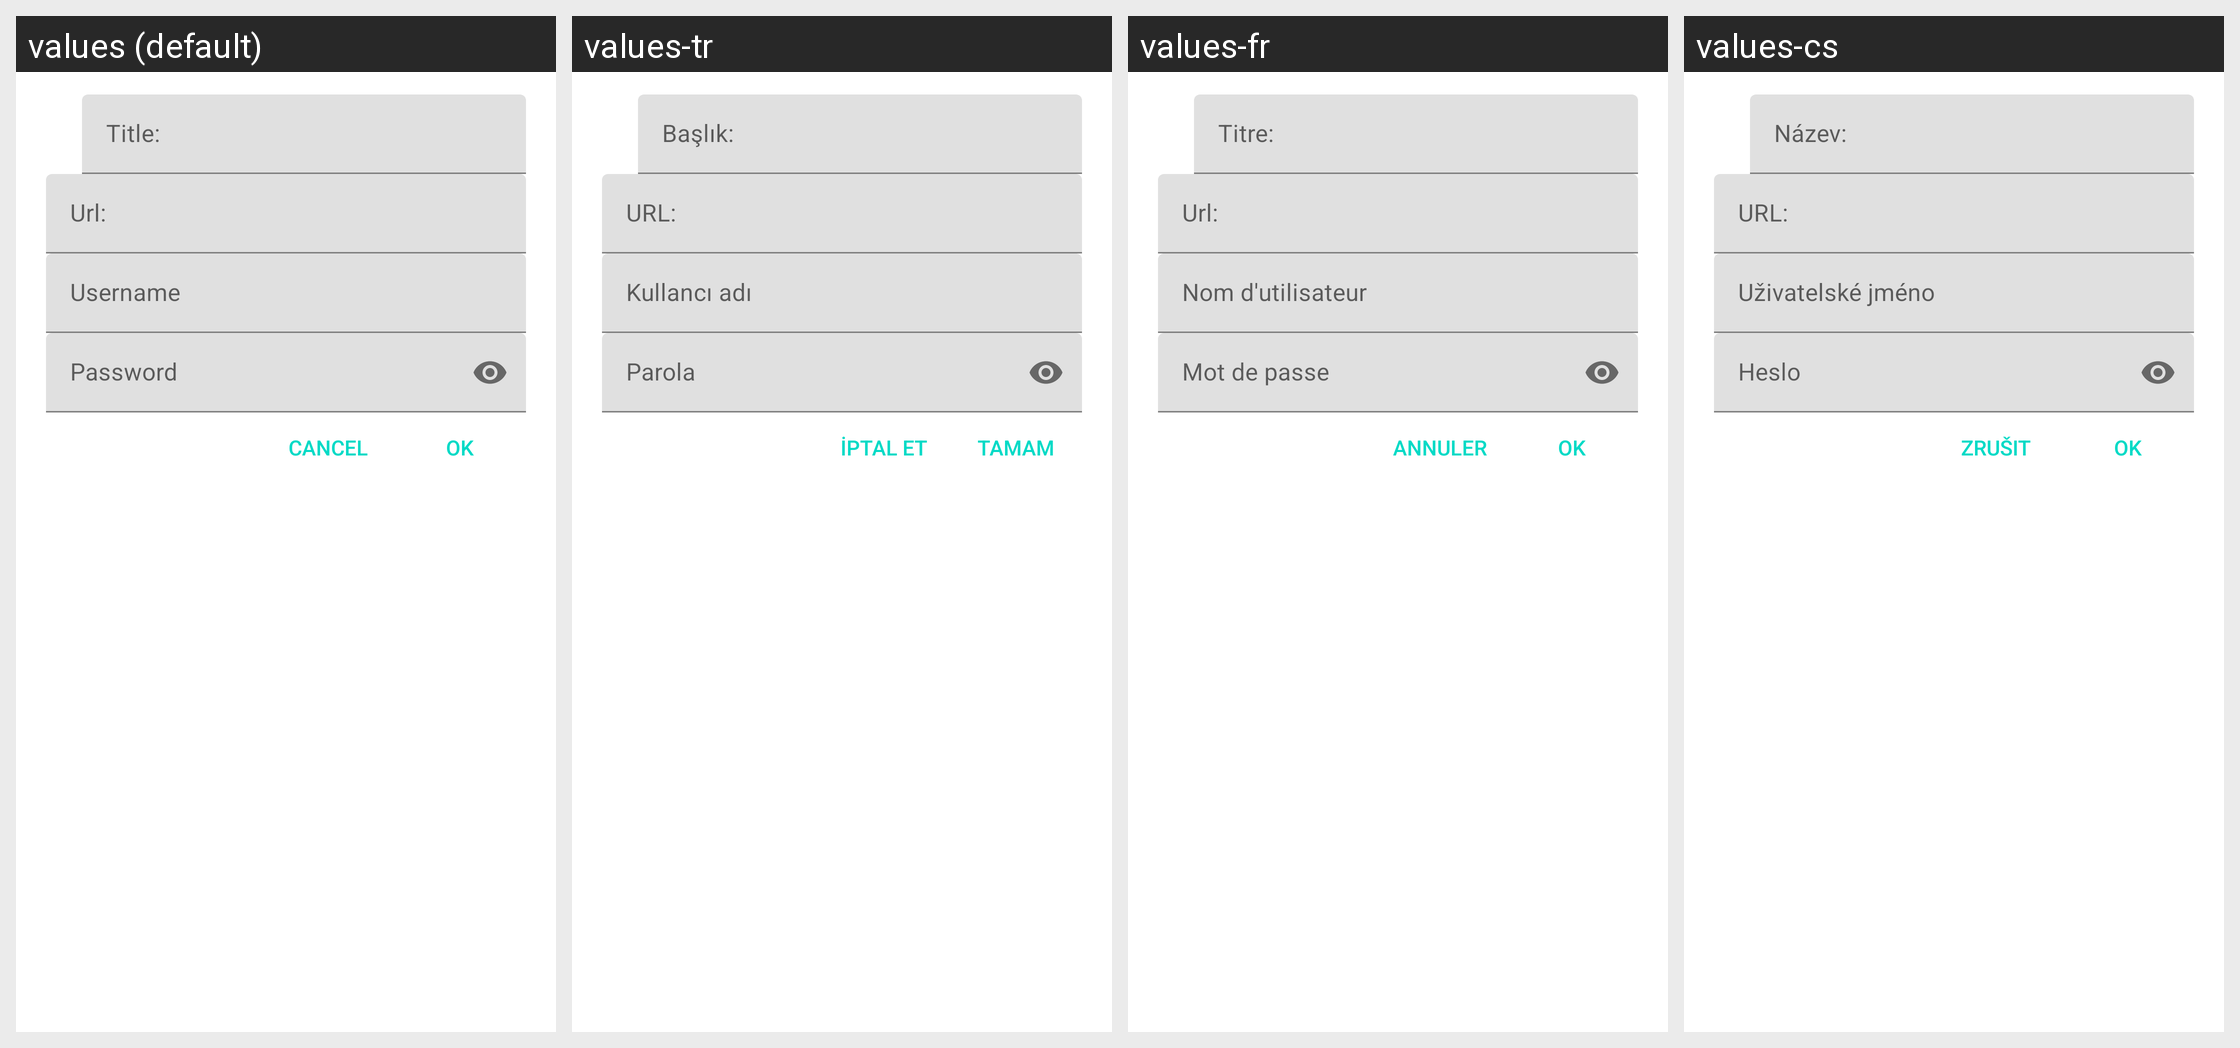

This grid shows one Android layout under several languages. Give, for every string resource on the screen, its name, the default text and each shown locale's text.
Android screen res/layout/dialog_edit_bookmark.xml rendered under 4 locales, left to right: values (default), values-tr, values-fr, values-cs. Device: Nexus 5 (rendered at 1080×1920; each locale shown at half size, 540×960, under a caption strip naming it); theme Theme.MaterialComponents.DayNight.NoActionBar.
Other locales in the repository, not shown: values-de, values-es, values-it, values-iw, values-ja, values-nl, values-pl, values-pt, values-ro, values-ru, values-uk, values-zh.
Strings drawn on this screen, with the default value and each locale's value (text and hints the layout hard-codes, and strings that could not be matched under every locale, appear in the picture but are not listed):

app_ok
  values: OK
  values-tr: TAMAM
  values-fr: OK
  values-cs: OK

app_cancel
  values: Cancel
  values-tr: İptal et
  values-fr: Annuler
  values-cs: Zrušit
